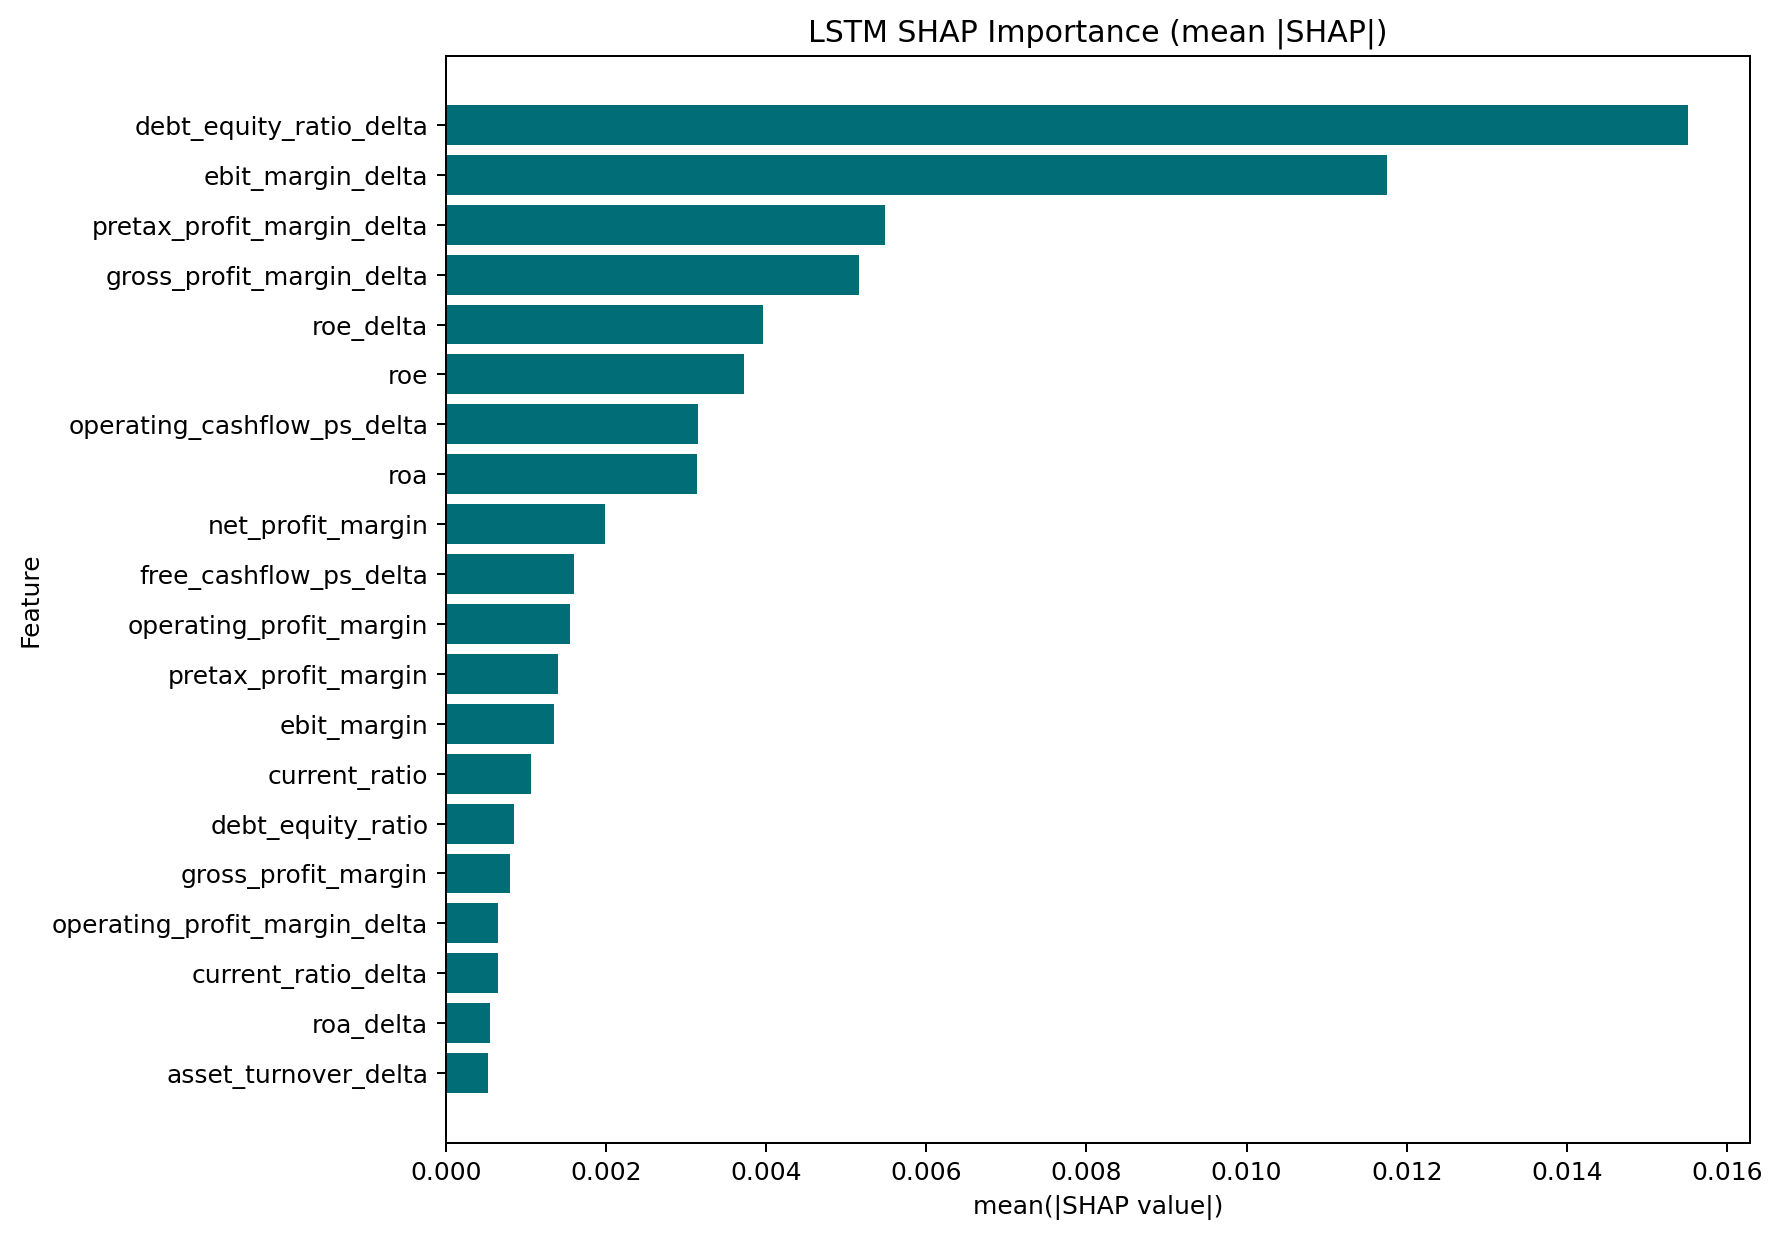

The table this chart was drawn from, first rows:
feature, mean_abs_shap
debt_equity_ratio_delta, 0.01552
ebit_margin_delta, 0.01176
pretax_profit_margin_delta, 0.005487
gross_profit_margin_delta, 0.005163
roe_delta, 0.003967
roe, 0.003722
operating_cashflow_ps_delta, 0.003145
roa, 0.003134
net_profit_margin, 0.001984
free_cashflow_ps_delta, 0.001603
operating_profit_margin, 0.001551
pretax_profit_margin, 0.001405
ebit_margin, 0.001355
current_ratio, 0.001068
debt_equity_ratio, 0.0008501
gross_profit_margin, 0.0008023
operating_profit_margin_delta, 0.0006579
current_ratio_delta, 0.0006575
roa_delta, 0.0005551
asset_turnover_delta, 0.0005313
free_cashflow_ps, 0.0001884
net_profit_margin_delta, 0.0001348
asset_turnover, 5.277238284493387e-05
operating_cashflow_ps, 0.0
